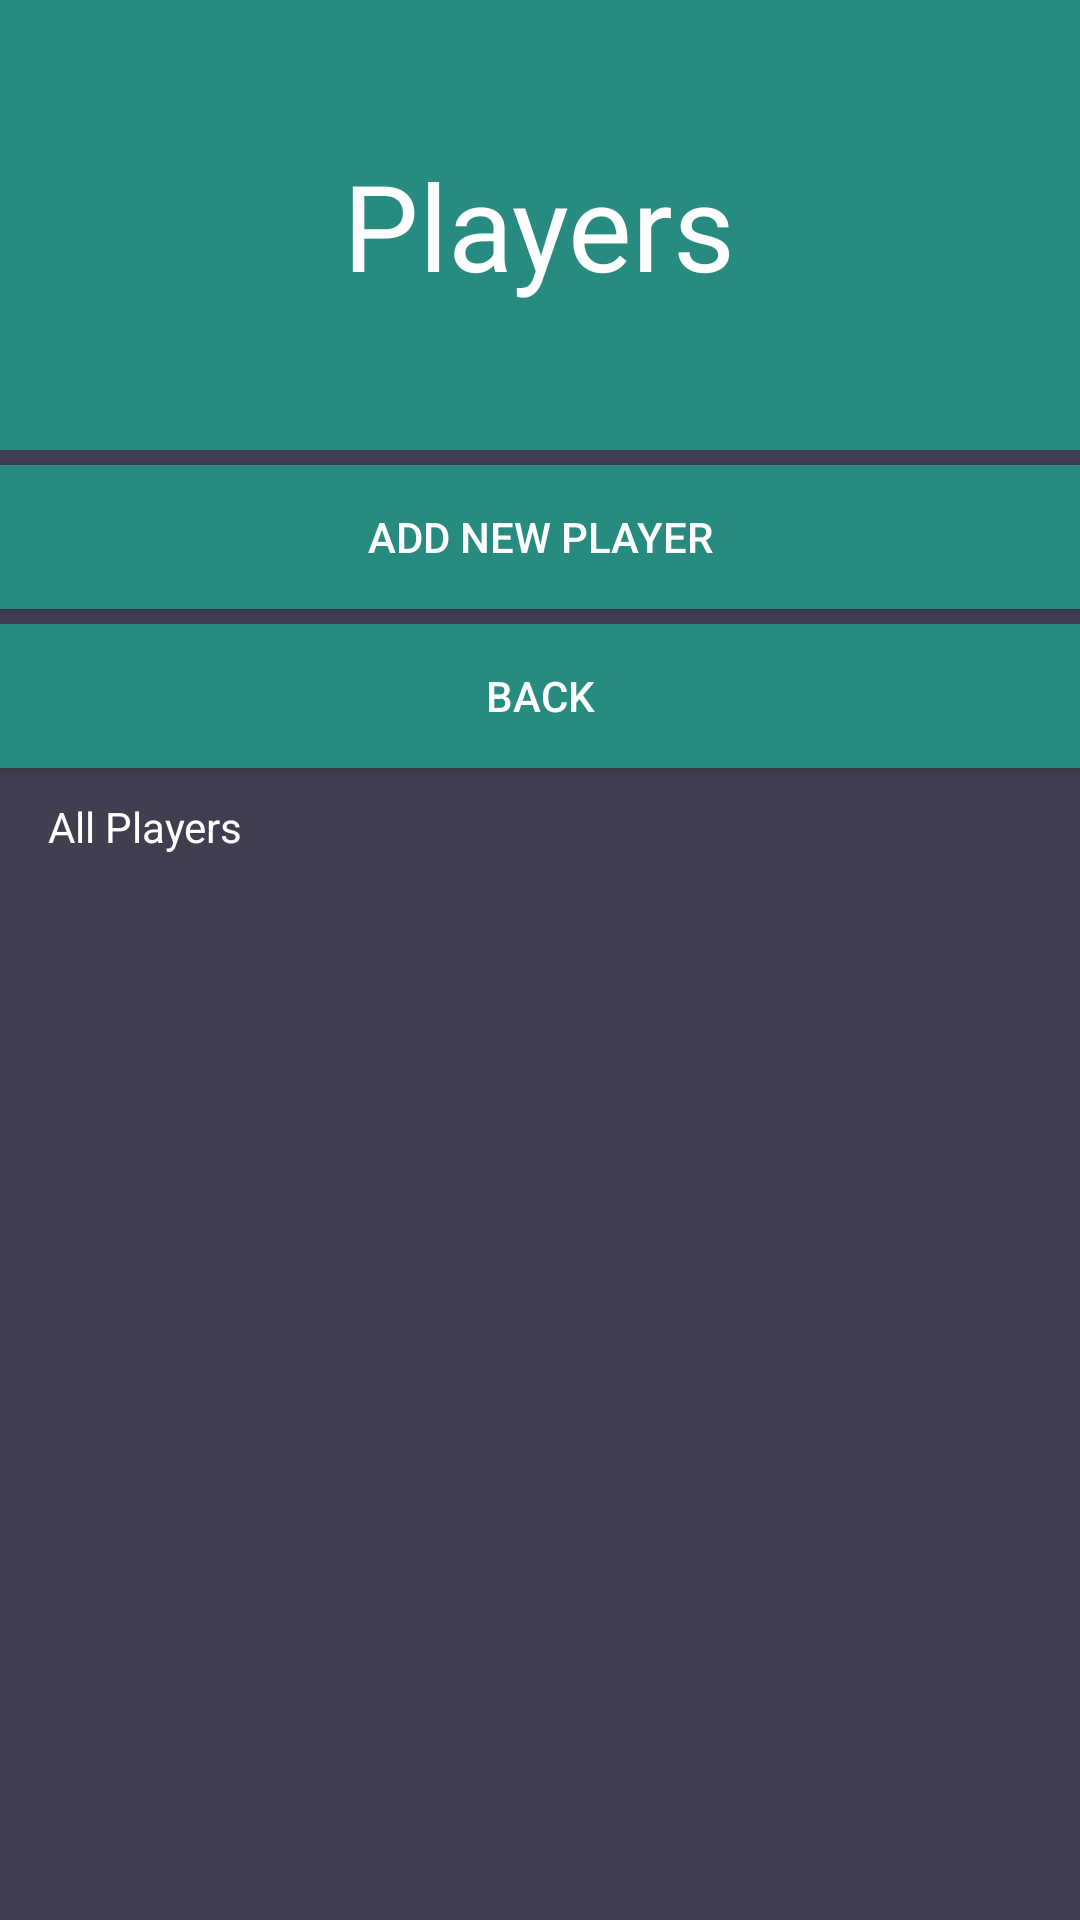

Reconstruct the res/layout file that produces this screen, plus the resources it refers to.
<!-- AndroidManifest.xml: application theme AppTheme -->
<!-- res/layout/activity_create_player.xml -->
<?xml version="1.0" encoding="utf-8"?>
<LinearLayout xmlns:android="http://schemas.android.com/apk/res/android"
    android:layout_width="match_parent"
    android:layout_height="match_parent"
    android:orientation="vertical"
    android:background="@color/colorBackground">

    <android.support.v7.widget.LinearLayoutCompat
        android:layout_width="match_parent"
        android:layout_height="150dp"
        android:background="@color/colorTextHint"
        android:gravity="center"
        android:orientation="vertical">

        <android.support.v7.widget.AppCompatTextView
            android:layout_width="wrap_content"
            android:layout_height="wrap_content"
            android:text="@string/create_players"
            android:textSize="40sp" />

    </android.support.v7.widget.LinearLayoutCompat>

    <android.support.v7.widget.AppCompatButton
        android:id="@+id/btn_add_player"
        android:layout_width="match_parent"
        android:layout_height="wrap_content"
        android:text="@string/add_player"
        android:layout_marginTop="5dp"
        android:layout_marginBottom="5dp"
        android:background="@color/colorTextHint"/>

    <android.support.v7.widget.AppCompatButton
        android:id="@+id/btn_back"
        android:layout_width="match_parent"
        android:layout_height="wrap_content"
        android:text="@string/back"
        android:layout_marginBottom="5dp"
        android:background="@color/colorTextHint"/>
    <android.support.v7.widget.AppCompatTextView
        android:layout_width="wrap_content"
        android:layout_height="wrap_content"
        android:paddingBottom="5dp"
        android:paddingLeft="16dp"
        android:paddingTop="5dp"
        android:text="@string/all_players" />

    <android.support.v7.widget.RecyclerView
        android:id="@+id/recyclerViewPlayers"
        android:layout_width="match_parent"
        android:layout_height="match_parent"/>

</LinearLayout>
<!-- resources referenced by this layout -->
<resources>
  <color name="colorBackground">#413e4f</color>
  <color name="colorTextHint">#278c7f</color>
  <string name="add_player">Add New Player</string>
  <string name="all_players">All Players</string>
  <string name="back">Back</string>
  <string name="create_players">Players</string>
  <style name="AppTheme" parent="Theme.AppCompat.Light.DarkActionBar">
          <item name="colorPrimary">@color/colorPrimary</item>
          <item name="colorPrimaryDark">@color/colorPrimaryDark</item>
          <item name="colorAccent">@color/colorAccent</item>
          <item name="android:textColor">@color/colorText</item>
          <item name="android:textColorHint">@color/colorText</item>
          <item name="colorControlNormal">@color/colorText</item>
          <item name="colorControlActivated">@color/colorText</item>
      </style>
  <color name="colorPrimary">#51d8c7</color>
  <color name="colorPrimaryDark">#51d8c7</color>
  <color name="colorAccent">#FFFFFF</color>
  <color name="colorText">#FFFFFF</color>
</resources>
